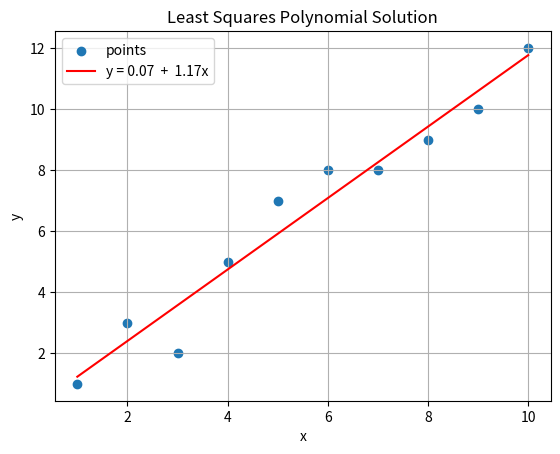

Recreate this plot in Python.
import numpy as np
import matplotlib.pyplot as plt


def least_squares(A: np.ndarray, b: np.ndarray, method: str = "") -> np.ndarray:
    """
    Solve Ax = b using least squares method
    """
    A = A.astype(float)
    b = b.astype(float)

    if method == "qr":
        """
        We have: A * x = b
             <=> QRx   = b
             <=> Rx    = Q^T * b
             <=> x     = R^-1 * Q^T * b
        """
        Q, R = qr_decomposition(A)

        # Calculate R^-1
        inverse_R = inverse(R)

        # Calculate x
        x = inverse_R @ Q.T @ b
        return x
    
    elif method == "svd":
        """
        We have: A * x           = b
             <=> U * Σ * V^T * x = b
             <=> Σ * V^T * x     = U^T * b
             <=> x               = V * Σ^-1 * U^T * b
             <=> x               = V * (Σ^T * Σ)^-1 * Σ^T * U^T * b
        """
        U, S, V = singular_value_decomposition(A)

        # Calculate (Σ^T * Σ)^-1 * Σ^T
        pseudo_inverse_S = pseudo_inverse(S)

        # Calculate x
        x = V @ pseudo_inverse_S @ U.T @ b

        return x
    
    else:
        """
        We have: A * x = b
             <=> x     = A^-1 * b
             <=> x     = (A^T * A)^-1 * A^T * b
        """
        # Calculate (A^T * A)^-1 * A^T
        inverse_project_A = pseudo_inverse(A)

        # Calculate x
        x = inverse_project_A @ A.T @ b
        return x

def singular_value_decomposition(A: np.ndarray) -> (np.ndarray, np.ndarray, np.ndarray):
    """
    Compute singular value decomposition of a matrix
    """
    A = A.astype(float)
    m, n = A.shape

    # Setup V
    projection_A = A.T @ A
    eigen = np.linalg.eig(projection_A)
    values, vectors = sort_eigen_by_values(eigen)
    V = vectors

    # Setup Σ
    S = np.zeros((m, n), float)
    for i in range(min(m, n)):
        S[i][i] = values[i] ** 0.5

    # Setup U
    """
    We have: A            = U * Σ * V^T
         <=> A * V        = U * Σ
         <=> A * V * Σ^-1 = U
         <=> U            = A * V * Σ^-1
         <=> U            = A * V * (Σ^T * Σ)^-1 * Σ^T
    """
    # Calculate (Σ^T * Σ)^-1 * Σ^T
    pseudo_inverse_S = pseudo_inverse(S)

    # Calculate U
    U = A @ V @ pseudo_inverse_S

    return U, S, V

def qr_decomposition(A: np.ndarray) -> (np.ndarray, np.ndarray):
    """
    Compute QR decomposition of a matrix
    """
    A = A.astype(float)
    m, n = A.shape

    # Orthogonalization
    V = np.empty((m, 0), float)
    for i in range(n):
        u_i = get(A, i)

        for j in range(i):
            v_j = get(V, j)
            u_i -= orthogonalize(u_i, v_j)
        
        v_i = u_i
        V = append(V, v_i)

    # Normalization
    Q = np.empty((m, 0), float)
    for i in range(n):
        v_i = get(V, i)
        q_i = v_i / normalize(v_i)
        Q = append(Q, q_i)

    # Compute R
    """
    We have: R = I * R
         <=> R = (Q^-1 * Q) * R
         <=> R = Q^-1 * (Q * R)
         <=> R = Q^-1 * A
    Q is orthogonal, so Q^-1 = Q^T
         <=> R = Q^T * A
    """
    R = Q.T @ A

    return Q, R


# Matrix manipulation functions ----------------

def pseudo_inverse(A: np.ndarray) -> np.ndarray:
    """
    Compute pseudo inverse of a matrix

    A^-1 = (A^T * A)^-1 * A^T
    """
    m, n = A.shape
    if m == n:
        inverse_A = inverse(A)
        return inverse_A
    elif m < n:
        projection = A @ A.T
        inverse_projection = inverse(projection)
        pseudo_inverse = A.T @ inverse_projection

        return pseudo_inverse
    else:
        projection = A.T @ A
        inverse_projection = inverse(projection)
        pseudo_inverse = inverse_projection @ A.T

        return pseudo_inverse
    
def inverse(A: np.ndarray) -> np.ndarray:
    """
    Compute inverse of a matrix
    """
    return np.linalg.inv(A)

def orthogonalize(u: np.ndarray, v: np.ndarray) -> np.ndarray:
    """
    Orthogonalize two vectors
    """
    return (inner_product(u, v) * v) / (normalize(v) ** 2)

def normalize(v: np.ndarray) -> float:
    """
    Compute norm of a vector
    """
    norm = 0
    for elem in v:
        norm += (elem ** 2)

    return norm ** 0.5

def inner_product(v1: np.ndarray, v2: np.ndarray) -> float:
    """
    Compute inner product of two vectors
    """
    if len(v1) != len(v2):
        return None
    
    dot_product = 0
    for i in range(len(v1)):
        dot_product += v1[i] * v2[i]
    
    return dot_product

def get(A: np.ndarray, i: int) -> np.ndarray:
    """
    Get a column of a matrix
    """
    a_i = A.copy()[:, i]
    return a_i

def append(A: np.ndarray, v: np.ndarray) -> np.ndarray:
    """
    Append a column to a matrix
    """
    return np.insert(A, len(A[0]), v, axis=1)


# Helper functions ----------------------------

def sort_eigen_by_values(eigen):
    eigenvalues, eigenvectors = eigen

    sorted_indices = np.argsort(eigenvalues)[::-1]

    sorted_eigenvalues = eigenvalues[sorted_indices]
    sorted_eigenvectors = eigenvectors[:, sorted_indices]

    sorted_eigen = [sorted_eigenvalues, sorted_eigenvectors]

    return sorted_eigen

def points_to_matrix(points: list, degree: int) -> (np.ndarray, np.ndarray):
    """
    Convert a list of points to a matrix
    """
    A = []
    B = []

    for x, y in points:
        row = [x ** i for i in range(degree + 1)]
        A.append(row)
        B.append(y)

    return np.array(A), np.array(B)

def get_poly_label(coefficients: np.ndarray) -> str:
    """
    Get polynomial label from coefficients
    """
    res = ""
    for i in range(len(coefficients)):
        coeff = coefficients[len(coefficients) - i - 1]

        if coeff == 0:
            continue
        
        if i == 0:
            res += f"{coeff:.2f}"
        elif i == 1:
            res += f" {' + ' if coeff > 0 else ' - '} {abs(coeff):.2f}x"
        else:
            res += f" {' + ' if coeff > 0 else ' - '} {abs(coeff):.2f}x^{i}"
    
    return res

def print_matrix(A: np.ndarray, PRINT_PRECISION: int = 5):
    """
    Print formatted matrix
    """
    for row in A:
        for elem in row:
            if isinstance(elem, float):
                formatted_elem = f"{elem:.{PRINT_PRECISION}f}"
                if float(formatted_elem).is_integer():
                    formatted_elem = f"{int(float(formatted_elem))}"
                print(f"{formatted_elem:>10s}", end="")
            else:
                print(f"{elem:>10}", end="")
        print()
    print()

def print_vector(v: np.ndarray, PRINT_PRECISION: int = 5):
    """
    Print formatted vector
    """
    for elem in v:
        if isinstance(elem, float):
            formatted_elem = f"{elem:.{PRINT_PRECISION}f}"
            if float(formatted_elem).is_integer():
                formatted_elem = f"{int(float(formatted_elem))}"
            print(f"{formatted_elem:>10s}", end="")
        else:
            print(f"{elem:>10}", end="")
    print()

def plot_solution(x: np.ndarray, A: np.ndarray, B: np.ndarray):
    """
    Plot least squares solution of Ax = b
    """
    degree = len(x) - 1

    poly_coefficients = np.polyfit(A[:, 1], B, degree)
    x_curve = np.linspace(min(A[:, 1]), max(A[:, 1]), 100)
    y_curve = np.polyval(poly_coefficients, x_curve)
    plt.scatter(A[:, 1], B, label="points")

    poly_label = get_poly_label(poly_coefficients)
    plt.plot(x_curve, np.polyval(poly_coefficients, x_curve), color='red', label=f"y = {poly_label}")
    plt.legend()
    plt.xlabel("x")
    plt.ylabel("y")
    plt.title("Least Squares Polynomial Solution")
    plt.grid(True)
    plt.show()


# Main -----------------------------------------

if __name__ == "__main__":
    # Data input -------------------------------
    data_points = [(1, 1), (2, 3), (3, 2), (4, 5), (5, 7), (6, 8), (7, 8), (8, 9), (9, 10), (10, 12)]
    degree = 1

    # Least squares solution --------------------
    A, B = points_to_matrix(data_points, degree)
    print("A:"), print_matrix(A)
    print("B:"), print_vector(B)
    x = least_squares(A, B, method="svd")
    plot_solution(x, A, B)

    # QR decomposition -------------------------
    Q, R = qr_decomposition(A)
    print("Q:"), print_matrix(Q)
    print("R:"), print_matrix(R)
    print("Q @ R:"), print_matrix(Q @ R)

    # Singular value decomposition -------------
    U, S, V = singular_value_decomposition(A)
    print("U:"), print_matrix(U)
    print("S:"), print_matrix(S)
    print("V:"), print_matrix(V)
    print("U @ S @ V.T:"), print_matrix(U @ S @ V.T)